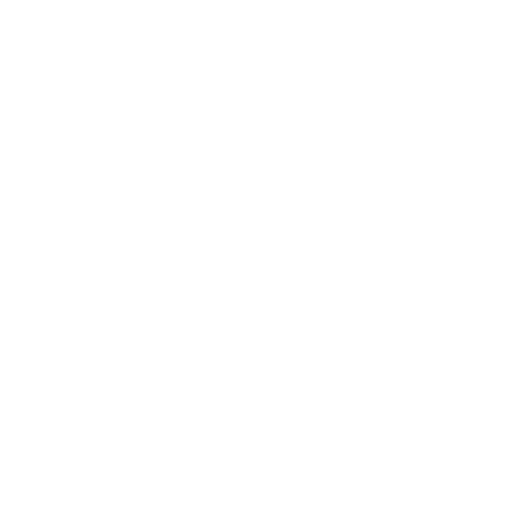
t = 0.00 s
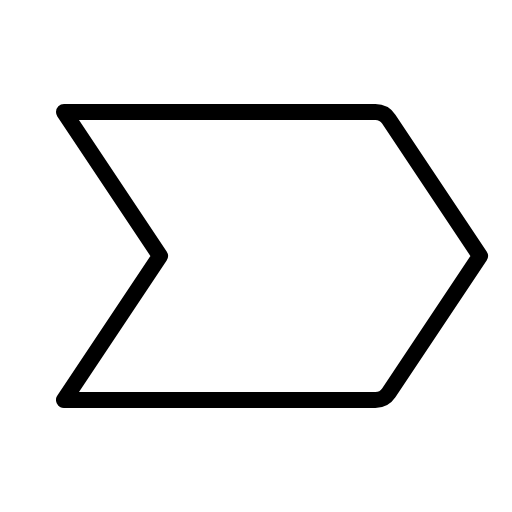
t = 0.38 s
t = 0.75 s: frame unchanged from t = 0.38 s, image omitted
t = 1.13 s: frame unchanged from t = 0.38 s, image omitted

The animated SVG that drew these frames (rendered in a browser with its animation timeline set to each time). Animation: 1 CSS @keyframes rule; one cycle of 1.50 s, repeats indefinitely.

<svg xmlns="http://www.w3.org/2000/svg" viewBox="0 0 256 256">
  <style>
    .draw-line {
      stroke-dasharray: 2000;
      stroke-dashoffset: 0;
    }
    svg:hover .draw-line {
      animation: phosphor-draw-in 1.5s ease-in-out infinite;
    }
    @keyframes phosphor-draw-in {
      0%   { stroke-dashoffset: 2000; }
      100% { stroke-dashoffset: 0; }
    }
  </style><rect width="256" height="256" fill="none"/><path d="M32,200H187.72a8,8,0,0,0,6.65-3.56L240,128,194.37,59.56A8,8,0,0,0,187.72,56H32l48,72Z" fill="none" stroke="currentColor" stroke-linecap="round" stroke-linejoin="round" stroke-width="8" class="draw-line" pathLength="1" style="animation-delay: 0s"/></svg>
